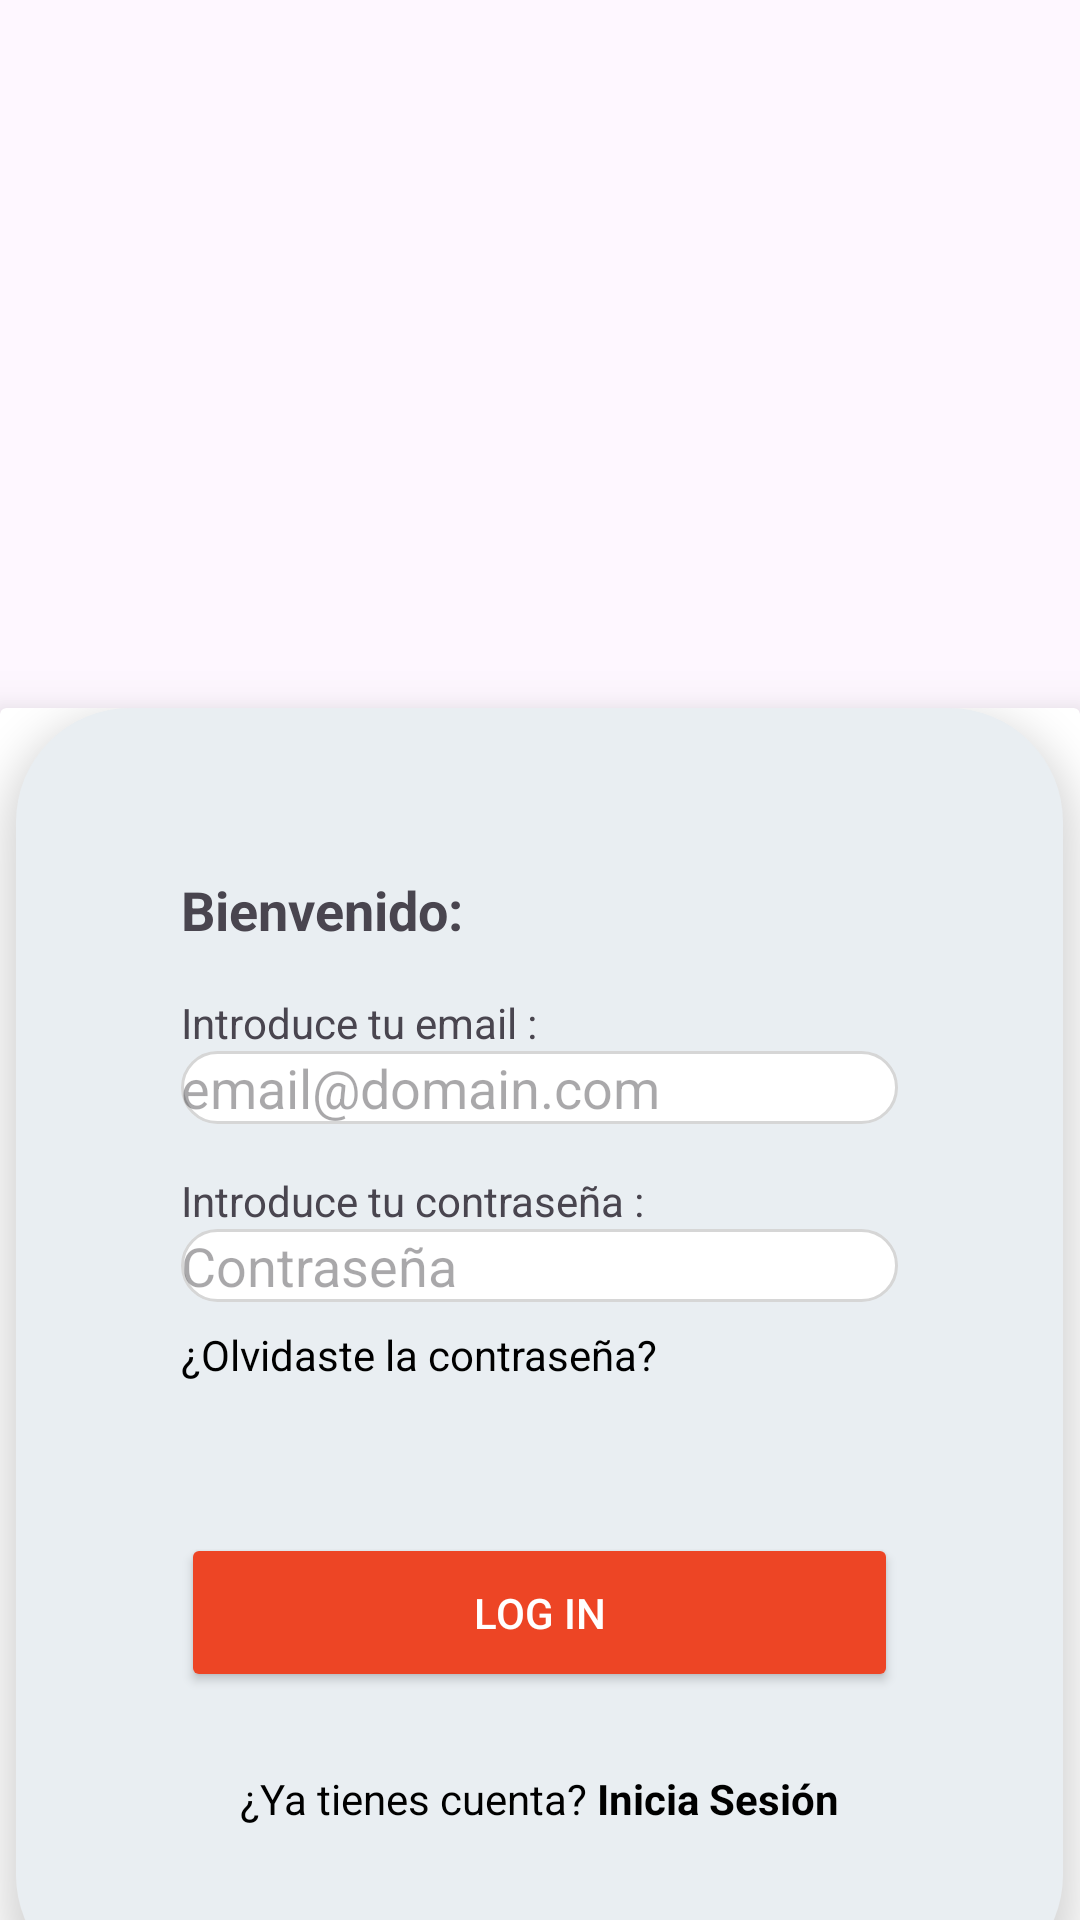

Here is an Android app screen rendered from its layout file. Give the layout XML and the strings, colors and styles it references.
<!-- AndroidManifest.xml: application theme Theme.ChekinPro -->
<!-- res/layout/activity_log_in.xml -->
<?xml version="1.0" encoding="utf-8"?>
<androidx.constraintlayout.widget.ConstraintLayout
    xmlns:android="http://schemas.android.com/apk/res/android"
    xmlns:app="http://schemas.android.com/apk/res-auto"
    android:layout_width="match_parent"
    android:layout_height="match_parent">

    

    
    <ImageView
        android:id="@+id/backgroundImage"
        android:layout_width="0dp"
        android:layout_height="0dp"
        android:background="@drawable/rounded_top"
        android:scaleType="centerCrop"
        android:src="@drawable/bg_image"
        app:layout_constraintBottom_toBottomOf="@+id/logoImage"
        app:layout_constraintEnd_toEndOf="parent"
        app:layout_constraintHorizontal_bias="0.0"
        app:layout_constraintStart_toStartOf="parent"
        app:layout_constraintTop_toTopOf="parent"
        app:layout_constraintVertical_bias="0.0" />

    <ImageView
        android:id="@+id/logoImage"
        android:layout_width="291dp"
        android:layout_height="172dp"
        android:layout_marginTop="64dp"
        android:src="@drawable/logo"
        app:layout_constraintEnd_toEndOf="parent"
        app:layout_constraintHorizontal_bias="0.498"
        app:layout_constraintStart_toStartOf="parent"
        app:layout_constraintTop_toTopOf="parent" />

    

    

    <androidx.cardview.widget.CardView
        android:id="@+id/containerCard"
        android:layout_width="0dp"
        android:layout_height="wrap_content"
        app:cardBackgroundColor="@android:color/white"
        app:cardElevation="12dp"
        app:layout_constraintBottom_toBottomOf="parent"
        app:layout_constraintEnd_toEndOf="parent"
        app:layout_constraintHorizontal_bias="0.0"
        app:layout_constraintStart_toStartOf="parent"
        app:layout_constraintTop_toBottomOf="@+id/backgroundImage"
        app:layout_constraintVertical_bias="0.0">


        <LinearLayout
            android:layout_width="349dp"
            android:layout_height="match_parent"
            android:layout_gravity="center_horizontal"
            android:background="@drawable/rounded_background"
            android:orientation="vertical"
            android:padding="55dp"
            android:elevation="8dp"
            >
            
            <TextView
                android:id="@+id/welcomeText"
                android:layout_width="wrap_content"
                android:layout_height="wrap_content"
                android:layout_marginBottom="16dp"
                android:text="Bienvenido:"
                android:textSize="18sp"
                android:textStyle="bold" />

            
            <TextView
                android:layout_width="wrap_content"
                android:layout_height="wrap_content"
                android:text="Introduce tu email :"
                android:textSize="14sp" />

            <EditText
                android:id="@+id/emailInput"
                android:layout_width="match_parent"
                android:layout_height="wrap_content"
                android:layout_marginBottom="16dp"
                android:background="@drawable/edittext_background"
                android:hint="email@domain.com"
                android:inputType="textEmailAddress" />

            
            <TextView
                android:layout_width="wrap_content"
                android:layout_height="wrap_content"
                android:text="Introduce tu contraseña :"
                android:textSize="14sp" />

            <EditText
                android:id="@+id/passwordInput"
                android:layout_width="match_parent"
                android:layout_height="wrap_content"
                android:layout_marginBottom="8dp"
                android:background="@drawable/edittext_background"
                android:hint="Contraseña"
                android:inputType="textPassword" />

            
            <TextView
                android:id="@+id/forgotPassword"
                android:layout_width="match_parent"
                android:layout_height="wrap_content"
                android:layout_marginBottom="34dp"
                android:text="¿Olvidaste la contraseña?"
                android:textColor="@color/black"
                android:textSize="14sp" />

            
            <Button
                android:id="@+id/loginButton2"
                android:layout_width="match_parent"
                android:layout_height="53dp"
                android:layout_marginTop="16dp"
                android:layout_marginBottom="16dp"
                android:backgroundTint="#ED4525"
                android:text="Log in"
                android:textColor="#FFFFFF" />

            <TextView
                android:id="@+id/loginTextView1"
                android:layout_width="match_parent"
                android:layout_height="18dp"
                android:layout_marginTop="10dp"
                android:gravity="center"
                android:text="@string/login_text"
                android:textAlignment="center"
                android:textColor="#000000" />
        </LinearLayout>
    </androidx.cardview.widget.CardView>

    <TextView
        android:id="@+id/termsText"
        android:layout_width="0dp"
        android:layout_height="wrap_content"
        android:text="By clicking continue, you agree to our Terms of Service and Privacy Policy"
        android:textAlignment="center"
        android:textSize="12sp"
        android:padding="16dp"
        android:textColor="@color/black"
        app:layout_constraintBottom_toBottomOf="parent"
        app:layout_constraintStart_toStartOf="parent"
        app:layout_constraintEnd_toEndOf="parent" />

</androidx.constraintlayout.widget.ConstraintLayout>
<!-- resources referenced by this layout -->
<resources>
  <color name="black">#FF000000</color>
  <!-- drawable edittext_background (drawable) -->
  <shape xmlns:android="http://schemas.android.com/apk/res/android"
      android:shape="rectangle">
      <solid android:color="@android:color/white" />
      <corners android:radius="12dp" />
      <stroke
          android:width="1dp"
          android:color="#D6D6D6" />
  </shape>
  <!-- drawable rounded_background (drawable) -->
  <shape xmlns:android="http://schemas.android.com/apk/res/android"
      android:shape="rectangle">
      <solid android:color="#E9EEF2" /> 
      <corners android:radius="38dp" />
      <padding
          android:left="16dp"
          android:top="16dp"
          android:right="16dp"
          android:bottom="16dp" />
  </shape>
  <!-- drawable rounded_top (drawable) -->
  <shape xmlns:android="http://schemas.android.com/apk/res/android"
      android:shape="rectangle">
      <corners
          android:topLeftRadius="48dp"
          android:topRightRadius="48dp"
          android:bottomLeftRadius="0dp"
          android:bottomRightRadius="0dp" />
  </shape>
  <string name="login_text">¿Ya tienes cuenta? <b>Inicia Sesión</b></string>
  <style name="Theme.ChekinPro" parent="Base.Theme.ChekinPro" />
  <style name="Base.Theme.ChekinPro" parent="Theme.Material3.Light.NoActionBar">
  
      
          
          <item name="colorButtonNormal">@android:color/transparent</item>
          <item name="android:statusBarColor">#33627A</item>
  
      </style>
</resources>
